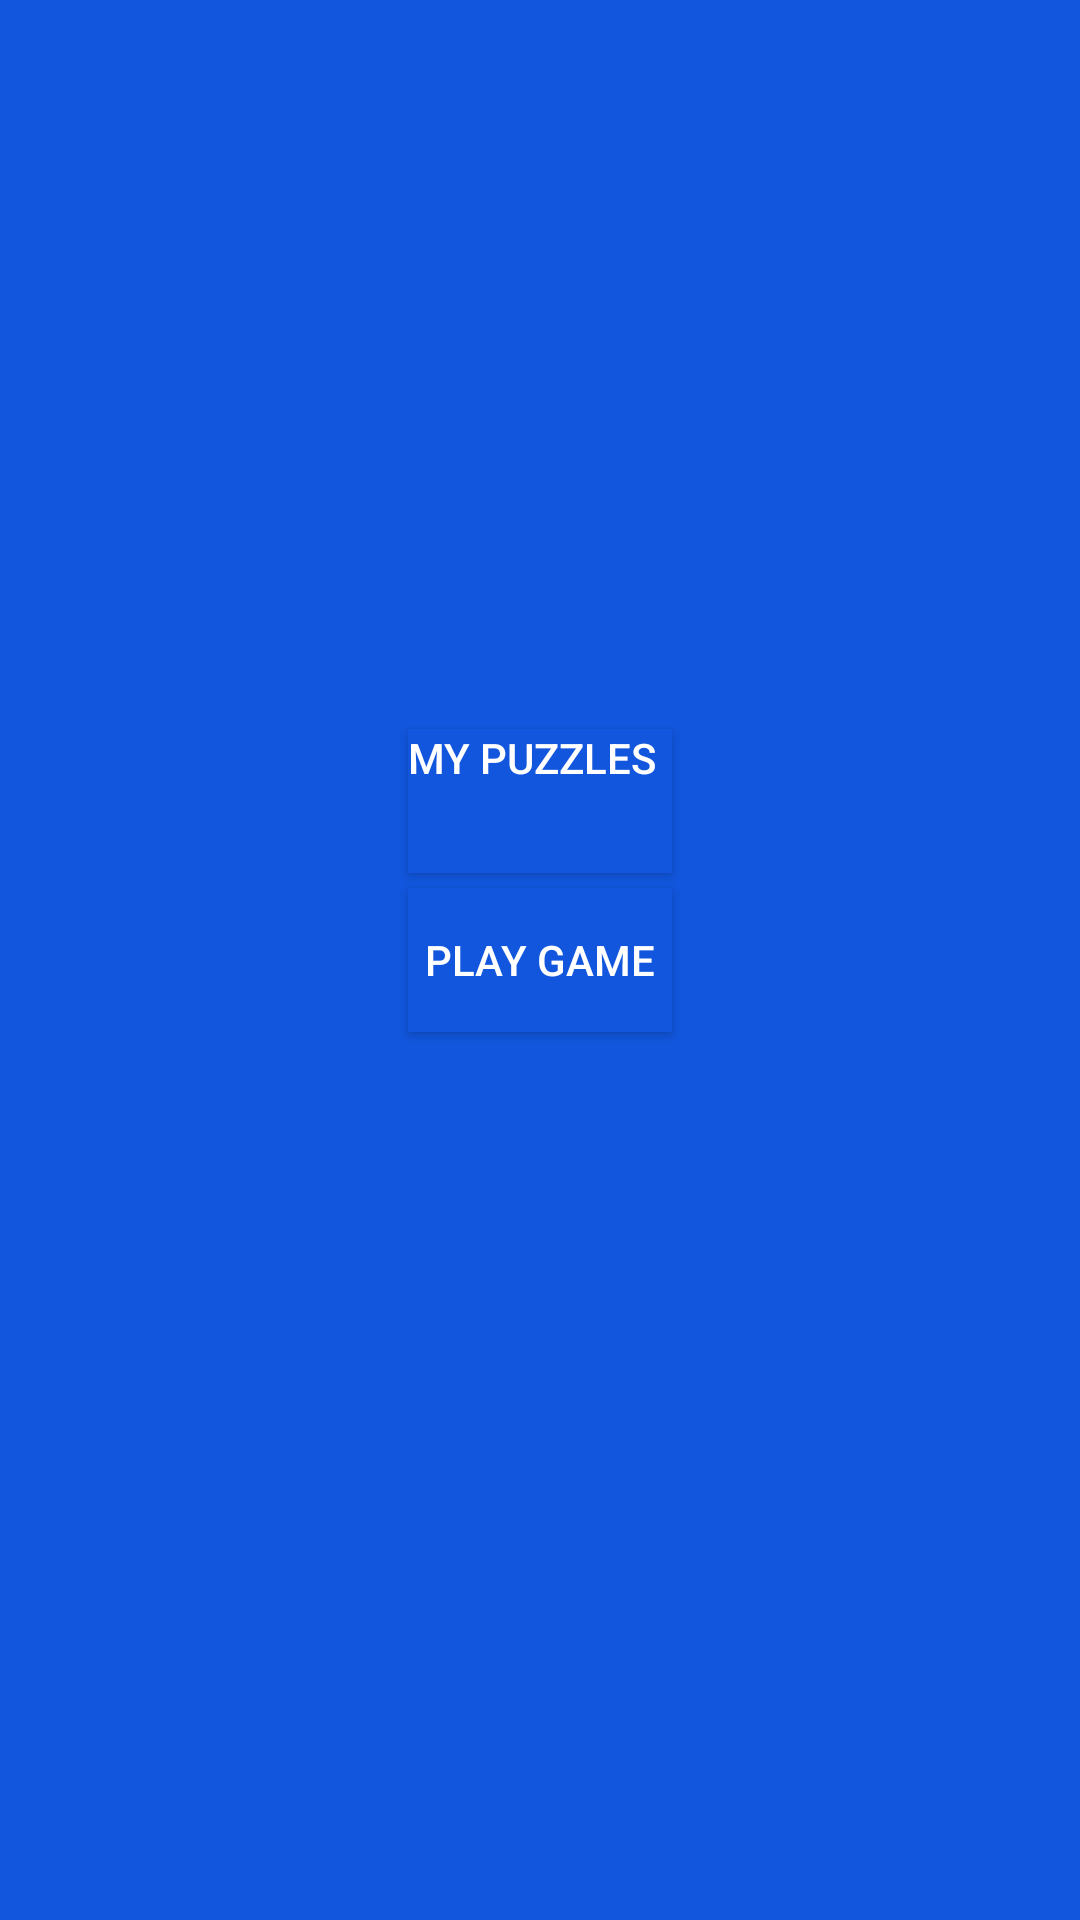

This screen was rendered from an Android layout file. Write that file and the resources it references.
<!-- AndroidManifest.xml: application theme AppTheme -->
<!-- res/layout/activity_main.xml -->
<RelativeLayout xmlns:android="http://schemas.android.com/apk/res/android"
    xmlns:tools="http://schemas.android.com/tools" android:layout_width="match_parent"
    android:layout_height="match_parent" android:paddingLeft="@dimen/activity_horizontal_margin"
    android:paddingRight="@dimen/activity_horizontal_margin"
    android:paddingTop="@dimen/activity_vertical_margin"
    android:paddingBottom="@dimen/activity_vertical_margin" tools:context=".MainActivity"
    android:background="@color/colorPrimary">

    <Button
        android:layout_width="wrap_content"
        android:layout_height="wrap_content"
        android:text="@string/mypuzzles"
        android:id="@+id/mypuzzles_btn"
        android:textColor="#ffffffff"
        android:background="@color/colorPrimary"
        android:textSize="@dimen/abc_text_size_button_material"
        android:layout_above="@+id/resume_btn"
        android:layout_centerHorizontal="true"
        android:layout_gravity="right|top|bottom|center|left"
        android:gravity="fill_horizontal|start|center_horizontal" />

    <Button
        android:layout_width="wrap_content"
        android:layout_height="wrap_content"
        android:text="@string/resume"
        android:id="@+id/resume_btn"
        android:visibility="visible"
        android:textColor="#ffffffff"
        android:background="@color/colorPrimary"
        android:textSize="@dimen/abc_text_size_button_material"
        android:layout_centerInParent="true"
        android:layout_marginTop="5sp" />

</RelativeLayout>
<!-- resources referenced by this layout -->
<resources>
  <color name="colorPrimary">#FF1156DD</color>
  <string name="mypuzzles">My Puzzles</string>
  <string name="resume">Play Game</string>
  <style name="AppTheme" parent="@style/Base.Theme.AppCompat.Light">
          
          <item name="colorPrimary">@color/colorPrimary</item>
          <item name="colorPrimaryDark">@color/colorPrimaryDark</item>
          <item name="colorAccent">@color/colorAccent</item>
          <item name="android:actionBarStyle" tools:ignore="NewApi">@style/MyActionBar</item>
          <item name="actionBarStyle">@style/MyActionBar</item>
      </style>
  <color name="colorPrimaryDark">#303F9F</color>
  <color name="colorAccent">#FF4081</color>
  <style name="MyActionBar" parent="@style/Widget.AppCompat.Light.ActionBar.Solid.Inverse">
          <item name="android:colorPrimary" tools:ignore="NewApi">@color/colorPrimary</item>
          <item name="android:background">@color/colorPrimary</item>
          <item name="android:textAppearance">@android:style/TextAppearance.Medium</item>
          <item name="android:textSize">14sp</item>
          <item name="android:textStyle">bold</item>
          <item name="android:textColor">@color/white</item>
          <item name="android:icon">@drawable/puzzlepieces</item>
  </style>
  <color name="white">#FFFFFF</color>
  <!-- drawable puzzlepieces: jpg bitmap (drawable, 101128 bytes) -->
</resources>
